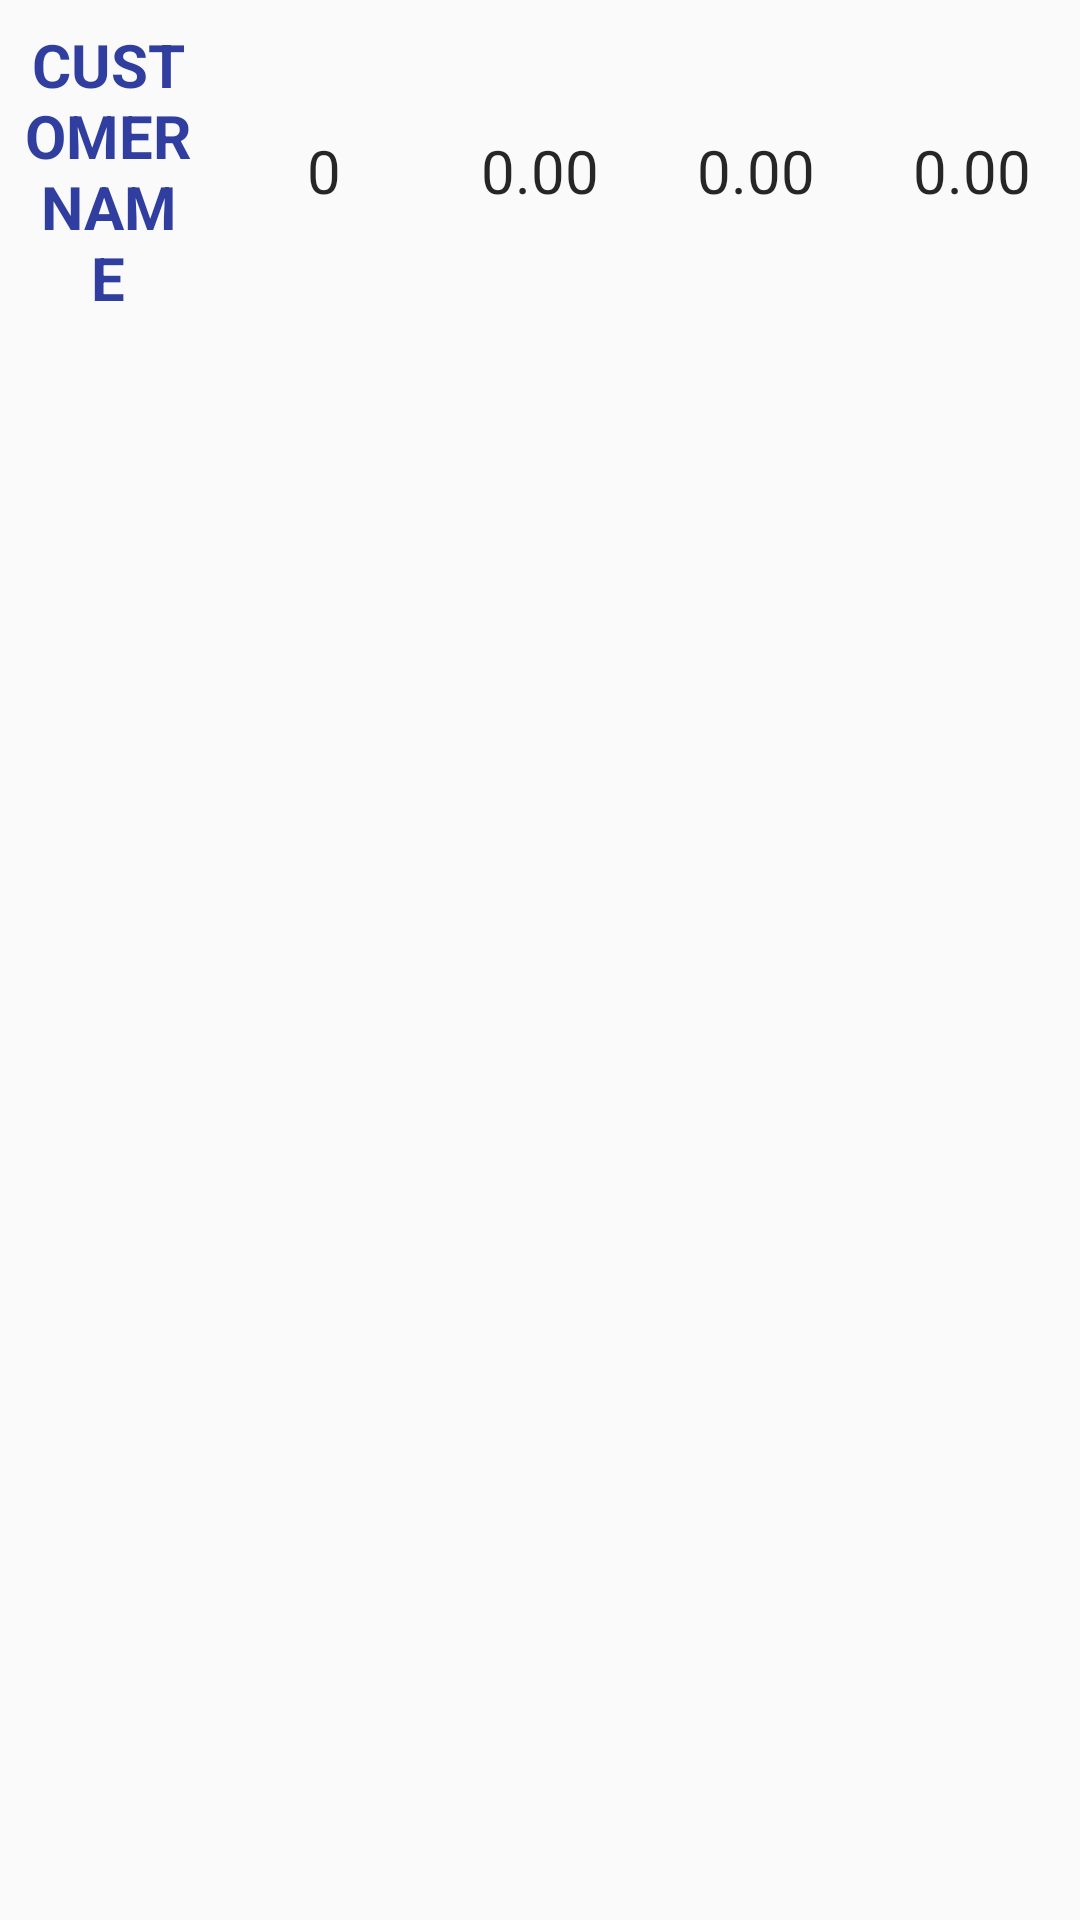

Reconstruct the res/layout file that produces this screen, plus the resources it refers to.
<!-- AndroidManifest.xml: application theme AppTheme -->
<!-- res/layout/customer_region_subreport_activity_row.xml -->
<?xml version="1.0" encoding="utf-8"?>
<LinearLayout xmlns:android="http://schemas.android.com/apk/res/android"
    android:orientation="vertical"
    android:layout_width="match_parent"
    android:layout_height="match_parent">

    <LinearLayout
        android:layout_width="match_parent"
        android:layout_height="wrap_content"
        android:orientation="horizontal">

        <TextView
            android:id="@+id/tvwStoreName"
            android:layout_width="0dp"
            android:layout_height="wrap_content"
            android:layout_weight="1"
            android:textSize="20sp"
            android:padding="8dp"
            android:textStyle="bold"
            android:textColor="@color/colorPrimaryDark"
            android:gravity="center"
            android:text="CUSTOMER NAME"/>

        <TextView
            android:id="@+id/tvwPerfectStore"
            android:layout_width="0dp"
            android:layout_height="match_parent"
            android:layout_weight="1"
            android:textSize="20sp"
            android:padding="8dp"
            android:gravity="center"
            android:textColor="@color/primary_text"
            android:text="0"/>

        <TextView
            android:id="@+id/tvwOSA"
            android:layout_width="0dp"
            android:layout_height="match_parent"
            android:layout_weight="1"
            android:textSize="20sp"
            android:padding="8dp"
            android:textColor="@color/primary_text"
            android:gravity="center"
            android:text="0.00"/>

        <TextView
            android:id="@+id/tvwNPI"
            android:layout_width="0dp"
            android:layout_height="match_parent"
            android:textColor="@color/primary_text"
            android:layout_weight="1"
            android:textSize="20sp"
            android:padding="8dp"
            android:gravity="center"
            android:text="0.00"/>

        <TextView
            android:id="@+id/tvwPlanogram"
            android:layout_width="0dp"
            android:layout_height="match_parent"
            android:layout_weight="1"
            android:textSize="20sp"
            android:padding="8dp"
            android:textColor="@color/primary_text"
            android:gravity="center"
            android:text="0.00"/>

    </LinearLayout>

</LinearLayout>
<!-- resources referenced by this layout -->
<resources>
  <color name="colorPrimaryDark">#303F9F</color>
  <color name="primary_text">#D9000000</color>
  <style name="AppTheme" parent="Theme.AppCompat.Light.DarkActionBar">
          
          <item name="colorPrimary">@color/colorPrimary</item>
          <item name="colorPrimaryDark">@color/colorPrimaryDark</item>
          <item name="colorAccent">@color/colorAccent</item>
      </style>
  <color name="colorPrimary">#3F51B5</color>
  <color name="colorAccent">#FFAB40</color>
</resources>
